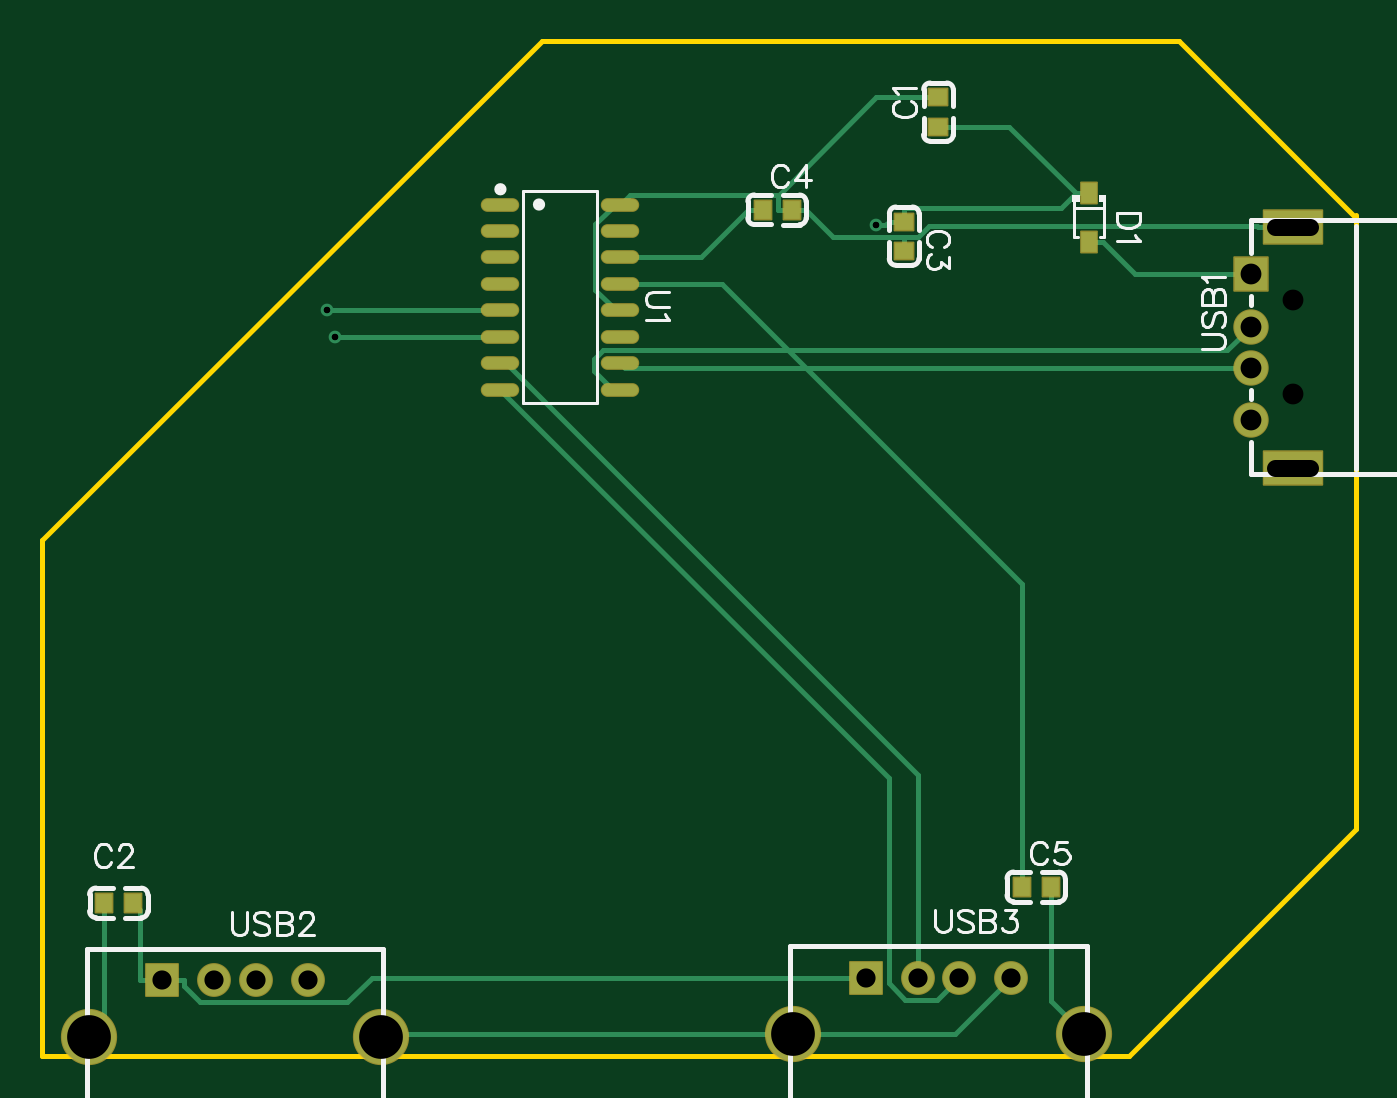
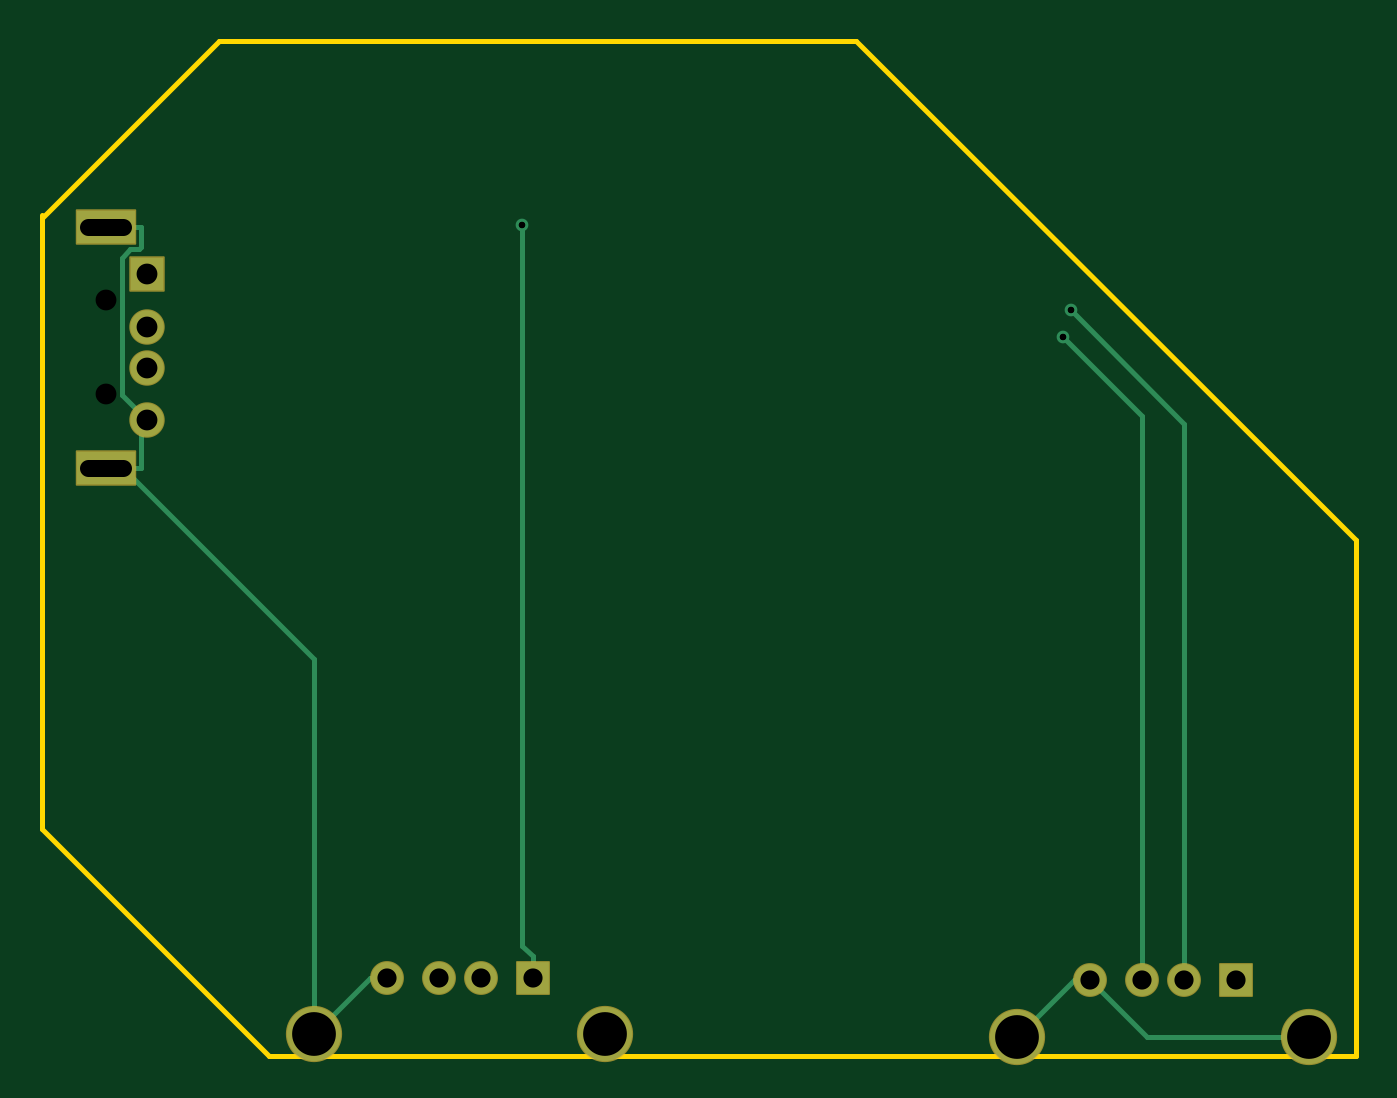
Circuit board: 10 layer files. Board 63.1 x 48.8 mm.
- drill: Drill_NPTH_Through.DRL (296 bytes)
- drill: Drill_PTH_Through.DRL (758 bytes)
- drill: Drill_PTH_Through_Via.DRL (310 bytes)
- outline: Gerber_BoardOutlineLayer.GKO (615 bytes)
- bottom_copper: Gerber_BottomLayer.GBL (2011 bytes)
- bottom_mask: Gerber_BottomSolderMaskLayer.GBS (1456 bytes)
- top_copper: Gerber_TopLayer.GTL (4584 bytes)
- paste: Gerber_TopPasteMaskLayer.GTP (1235 bytes)
- top_silk: Gerber_TopSilkscreenLayer.GTO (13624 bytes)
- top_mask: Gerber_TopSolderMaskLayer.GTS (2931 bytes)

=== drill: Drill_NPTH_Through.DRL ===
M48
METRIC,LZ,000.000
;FILE_FORMAT=3:3
;TYPE=NON_PLATED
;Layer: NPTH_Through
;EasyEDA v6.5.44, 2024-08-15 16:09:49
;6019c0ef6d974e658929918cbd89991a,14e18c81352b4cb09636949e9aeec340,10
;Gerber Generator version 0.2
;Holesize 1 = 1.000 mm
T01C1.000
%
G05
G90
T01
X068691Y074132
X068691Y069632
M30

=== drill: Drill_PTH_Through.DRL ===
M48
METRIC,LZ,000.000
;FILE_FORMAT=3:3
;TYPE=PLATED
;Layer: PTH_Through
;EasyEDA v6.5.44, 2024-08-15 16:09:49
;6019c0ef6d974e658929918cbd89991a,14e18c81352b4cb09636949e9aeec340,10
;Gerber Generator version 0.2
;Holesize 1 = 0.305 mm
T01C0.305
;Holesize 2 = 0.800 mm
T02C0.800
;Holesize 3 = 0.920 mm
T03C0.920
;Holesize 4 = 1.000 mm
T04C1.000
;Holesize 5 = 2.101 mm
T05C2.101
%
G05
G90
T01
X048680Y077748
X022342Y073660
X022699Y072390
T02
X069541Y066082G85X067841Y066082
X069541Y077682G85X067841Y077682
T03
X021407Y041487
X018907Y041487
X016907Y041487
X014407Y041487
X055189Y041614
X052689Y041614
X050689Y041614
X048189Y041614
T04
X066691Y075382
X066691Y072882
X066691Y070882
X066691Y068382
T05
X010907Y038777
X024907Y038777
X044689Y038904
X058689Y038904
M30

=== drill: Drill_PTH_Through_Via.DRL ===
M48
METRIC,LZ,000.000
;FILE_FORMAT=3:3
;TYPE=PLATED
;Layer: PTH_Through_Via
;EasyEDA v6.5.44, 2024-08-15 16:09:49
;6019c0ef6d974e658929918cbd89991a,14e18c81352b4cb09636949e9aeec340,10
;Gerber Generator version 0.2
;Holesize 1 = 0.305 mm
T01C0.305
%
G05
G90
T01
X048680Y077748
X022342Y073660
X022699Y072390
M30

=== outline: Gerber_BoardOutlineLayer.GKO ===
G04 Layer: BoardOutlineLayer*
G04 EasyEDA v6.5.44, 2024-08-15 16:09:49*
G04 6019c0ef6d974e658929918cbd89991a,14e18c81352b4cb09636949e9aeec340,10*
G04 Gerber Generator version 0.2*
G04 Scale: 100 percent, Rotated: No, Reflected: No *
G04 Dimensions in millimeters *
G04 leading zeros omitted , absolute positions ,4 integer and 5 decimal *
%FSLAX45Y45*%
%MOMM*%

%ADD10C,0.2540*%
D10*
X7175500Y6558917D02*
G01*
X7175500Y4876800D01*
X6083300Y3784600D01*
X863600Y3784600D01*
X863600Y6261100D01*
X3263900Y8661400D01*
X6324600Y8661400D01*
X7175500Y7810500D01*
X7175500Y6553200D02*
G01*
X7175500Y7823200D01*

%LPD*%
M02*

=== bottom_copper: Gerber_BottomLayer.GBL ===
G04 Layer: BottomLayer*
G04 EasyEDA v6.5.44, 2024-08-15 16:09:49*
G04 6019c0ef6d974e658929918cbd89991a,14e18c81352b4cb09636949e9aeec340,10*
G04 Gerber Generator version 0.2*
G04 Scale: 100 percent, Rotated: No, Reflected: No *
G04 Dimensions in millimeters *
G04 leading zeros omitted , absolute positions ,4 integer and 5 decimal *
%FSLAX45Y45*%
%MOMM*%

%ADD10C,0.2540*%
%ADD11R,2.8000X1.6000*%
%ADD12R,1.6000X1.6000*%
%ADD13C,1.6000*%
%ADD14C,2.6000*%
%ADD15C,1.5240*%
%ADD16R,1.5240X1.5240*%
%ADD17C,0.6096*%

%LPD*%
D10*
X2140686Y4148709D02*
G01*
X1869694Y3877716D01*
X1090701Y3877716D01*
X2140686Y4148709D02*
G01*
X2219706Y4148709D01*
X2490698Y3877716D01*
X6785127Y6608216D02*
G01*
X5868898Y5691987D01*
X5868898Y3890416D01*
X6785127Y6608216D02*
G01*
X6701129Y6608216D01*
X6869099Y6608216D02*
G01*
X6785127Y6608216D01*
X5518886Y4161409D02*
G01*
X5597906Y4161409D01*
X5868898Y3890416D01*
X6869099Y7768209D02*
G01*
X6701129Y7768209D01*
X6701129Y7768209D02*
G01*
X6701129Y7667650D01*
X6708520Y7660259D01*
X6749770Y7660259D01*
X6790994Y7619034D01*
X6790994Y6960108D01*
X6669100Y6838213D01*
X6669100Y6838213D02*
G01*
X6701129Y6806184D01*
X6701129Y6608216D01*
X4818888Y4161409D02*
G01*
X4818888Y4265574D01*
X4818888Y4265574D02*
G01*
X4867986Y4314672D01*
X4867986Y7774787D01*
X1690700Y4148709D02*
G01*
X1690700Y6822541D01*
X2234158Y7366000D01*
X1890699Y4148709D02*
G01*
X1890699Y6859828D01*
X2269870Y7239000D01*
D11*
G01*
X6869099Y6608190D03*
G01*
X6869099Y7768209D03*
D12*
G01*
X6669100Y7538186D03*
D13*
G01*
X6669100Y7288199D03*
G01*
X6669100Y7088200D03*
G01*
X6669100Y6838187D03*
D14*
G01*
X1090701Y3877690D03*
G01*
X2490698Y3877690D03*
D15*
G01*
X2140686Y4148683D03*
G01*
X1890699Y4148683D03*
G01*
X1690700Y4148683D03*
D16*
G01*
X1440687Y4148683D03*
D14*
G01*
X4468901Y3890390D03*
G01*
X5868898Y3890390D03*
D15*
G01*
X5518886Y4161383D03*
G01*
X5268899Y4161383D03*
G01*
X5068900Y4161383D03*
D16*
G01*
X4818888Y4161383D03*
D17*
G01*
X4867986Y7774787D03*
G01*
X2234158Y7366000D03*
G01*
X2269870Y7239000D03*
M02*

=== bottom_mask: Gerber_BottomSolderMaskLayer.GBS ===
G04 Layer: BottomSolderMaskLayer*
G04 EasyEDA v6.5.44, 2024-08-15 16:09:49*
G04 6019c0ef6d974e658929918cbd89991a,14e18c81352b4cb09636949e9aeec340,10*
G04 Gerber Generator version 0.2*
G04 Scale: 100 percent, Rotated: No, Reflected: No *
G04 Dimensions in millimeters *
G04 leading zeros omitted , absolute positions ,4 integer and 5 decimal *
%FSLAX45Y45*%
%MOMM*%

%AMMACRO1*4,1,8,-1.4211,-0.8508,-1.4508,-0.8208,-1.4508,0.8211,-1.4211,0.8508,1.4209,0.8508,1.4508,0.8211,1.4508,-0.8208,1.4209,-0.8508,-1.4211,-0.8508,0*%
%AMMACRO2*4,1,8,-0.8212,-0.8508,-0.8509,-0.8208,-0.8509,0.8211,-0.8212,0.8508,0.8209,0.8508,0.8509,0.8211,0.8509,-0.8208,0.8209,-0.8508,-0.8212,-0.8508,0*%
%AMMACRO3*4,1,8,-0.7831,-0.8128,-0.8128,-0.7828,-0.8128,0.7831,-0.7831,0.8128,0.7828,0.8128,0.8128,0.7831,0.8128,-0.7828,0.7828,-0.8128,-0.7831,-0.8128,0*%
%ADD10MACRO1*%
%ADD11MACRO2*%
%ADD12C,1.7016*%
%ADD13C,2.7016*%
%ADD14C,1.6256*%
%ADD15MACRO3*%

%LPD*%
D10*
G01*
X6869099Y6608203D03*
G01*
X6869099Y7768196D03*
D11*
G01*
X6669100Y7538199D03*
D12*
G01*
X6669100Y7288199D03*
G01*
X6669100Y7088200D03*
G01*
X6669100Y6838187D03*
D13*
G01*
X1090701Y3877690D03*
G01*
X2490698Y3877690D03*
D14*
G01*
X2140686Y4148683D03*
G01*
X1890699Y4148683D03*
G01*
X1690700Y4148683D03*
D15*
G01*
X1440688Y4148683D03*
D13*
G01*
X4468901Y3890390D03*
G01*
X5868898Y3890390D03*
D14*
G01*
X5518886Y4161383D03*
G01*
X5268899Y4161383D03*
G01*
X5068900Y4161383D03*
D15*
G01*
X4818888Y4161383D03*
M02*

=== top_copper: Gerber_TopLayer.GTL ===
G04 Layer: TopLayer*
G04 EasyEDA v6.5.44, 2024-08-15 16:09:49*
G04 6019c0ef6d974e658929918cbd89991a,14e18c81352b4cb09636949e9aeec340,10*
G04 Gerber Generator version 0.2*
G04 Scale: 100 percent, Rotated: No, Reflected: No *
G04 Dimensions in millimeters *
G04 leading zeros omitted , absolute positions ,4 integer and 5 decimal *
%FSLAX45Y45*%
%MOMM*%

%ADD10C,0.2540*%
%ADD11R,0.9000X0.8000*%
%ADD12R,0.8000X0.9000*%
%ADD13R,0.7500X1.0000*%
%ADD14O,1.7450054X0.5599938*%
%ADD15R,2.8000X1.6000*%
%ADD16R,1.6000X1.6000*%
%ADD17C,1.6000*%
%ADD18C,2.6000*%
%ADD19C,1.5240*%
%ADD20R,1.5240X1.5240*%
%ADD21C,0.6096*%

%LPD*%
D10*
X1090698Y3877716D02*
G01*
X1161897Y3948915D01*
X1161897Y4521200D01*
X4468901Y3890416D02*
G01*
X2503398Y3890416D01*
X2490698Y3877716D01*
X4396231Y7916570D02*
G01*
X4396231Y7848600D01*
X3640048Y7874000D02*
G01*
X3687749Y7921701D01*
X4391101Y7921701D01*
X4396231Y7916570D01*
X5168900Y8388502D02*
G01*
X4868163Y8388502D01*
X4396231Y7916570D01*
X4532172Y7848600D02*
G01*
X4664532Y7716240D01*
X4892268Y7716240D01*
X4895595Y7719568D01*
X5003800Y7719568D01*
X3640048Y7874000D02*
G01*
X3616197Y7874000D01*
X3521963Y7779765D01*
X3521963Y7464552D01*
X3620515Y7366000D01*
X3640048Y7366000D01*
X4464202Y7848600D02*
G01*
X4532172Y7848600D01*
X4430217Y7848600D02*
G01*
X4464202Y7848600D01*
X4430217Y7848600D02*
G01*
X4396231Y7848600D01*
X5518886Y4161409D02*
G01*
X5247893Y3890416D01*
X4468901Y3890416D01*
X5003800Y7651597D02*
G01*
X5003800Y7719568D01*
X6869099Y7768209D02*
G01*
X6701129Y7768209D01*
X6701129Y7768209D02*
G01*
X6697979Y7771358D01*
X5123561Y7771358D01*
X5071770Y7719568D01*
X5003800Y7719568D01*
X5868901Y3890416D02*
G01*
X5708802Y4050515D01*
X5708802Y4597400D01*
X5003800Y7791602D02*
G01*
X4930825Y7791602D01*
X4867986Y7774787D02*
G01*
X4914011Y7774787D01*
X4930825Y7791602D01*
X5003800Y7791602D02*
G01*
X5003800Y7859572D01*
X5003800Y7859572D02*
G01*
X5759145Y7859572D01*
X5827344Y7927771D01*
X5892800Y7927771D02*
G01*
X5827344Y7927771D01*
X5827344Y7927771D02*
G01*
X5506618Y8248497D01*
X5168900Y8248497D01*
X1440687Y4148709D02*
G01*
X1336522Y4148709D01*
X1336520Y4148709D02*
G01*
X1336520Y4486582D01*
X1301902Y4521200D01*
X1492783Y4148709D02*
G01*
X1440687Y4148709D01*
X1492783Y4148709D02*
G01*
X1544853Y4148709D01*
X4818888Y4161409D02*
G01*
X2449601Y4161409D01*
X2330678Y4042486D01*
X1625041Y4042486D01*
X1544853Y4122673D01*
X1544853Y4148709D01*
X4324197Y7848600D02*
G01*
X4256227Y7848600D01*
X3640048Y7620000D02*
G01*
X4027627Y7620000D01*
X4256227Y7848600D01*
X5892800Y7693253D02*
G01*
X5958255Y7693253D01*
X6669100Y7538212D02*
G01*
X6113297Y7538212D01*
X5958255Y7693253D01*
X3065551Y7366000D02*
G01*
X2234158Y7366000D01*
X2269870Y7239000D02*
G01*
X3065551Y7239000D01*
X5068900Y4161409D02*
G01*
X5068900Y5135727D01*
X3092627Y7112000D01*
X3065551Y7112000D01*
X5268899Y4161409D02*
G01*
X5163235Y4055745D01*
X5010531Y4055745D01*
X4929504Y4136770D01*
X4929504Y5121046D01*
X3065551Y6985000D01*
X6669100Y7088225D02*
G01*
X3663822Y7088225D01*
X3640048Y7112000D01*
X6669100Y7288225D02*
G01*
X6556375Y7175500D01*
X3557041Y7175500D01*
X3513531Y7131989D01*
X3513531Y7075652D01*
X3604183Y6985000D01*
X3640048Y6985000D01*
X3640048Y7493000D02*
G01*
X4127500Y7493000D01*
X5568797Y6051702D01*
X5568797Y4597400D01*
D11*
G01*
X5168900Y8388502D03*
G01*
X5168900Y8248497D03*
D12*
G01*
X1161897Y4521200D03*
G01*
X1301902Y4521200D03*
D11*
G01*
X5003800Y7651597D03*
G01*
X5003800Y7791602D03*
D12*
G01*
X4464202Y7848600D03*
G01*
X4324197Y7848600D03*
G01*
X5708802Y4597400D03*
G01*
X5568797Y4597400D03*
D13*
G01*
X5892800Y7693253D03*
G01*
X5892800Y7927746D03*
D14*
G01*
X3065551Y7874000D03*
G01*
X3065551Y7747000D03*
G01*
X3065551Y7620000D03*
G01*
X3065551Y7493000D03*
G01*
X3065551Y7366000D03*
G01*
X3065551Y7239000D03*
G01*
X3065551Y7112000D03*
G01*
X3065551Y6985000D03*
G01*
X3640048Y7874000D03*
G01*
X3640048Y7747000D03*
G01*
X3640048Y7620000D03*
G01*
X3640048Y7493000D03*
G01*
X3640048Y7366000D03*
G01*
X3640048Y7239000D03*
G01*
X3640048Y7112000D03*
G01*
X3640048Y6985000D03*
D15*
G01*
X6869099Y6608190D03*
G01*
X6869099Y7768209D03*
D16*
G01*
X6669100Y7538186D03*
D17*
G01*
X6669100Y7288199D03*
G01*
X6669100Y7088200D03*
G01*
X6669100Y6838187D03*
D18*
G01*
X1090701Y3877690D03*
G01*
X2490698Y3877690D03*
D19*
G01*
X2140686Y4148683D03*
G01*
X1890699Y4148683D03*
G01*
X1690700Y4148683D03*
D20*
G01*
X1440687Y4148683D03*
D18*
G01*
X4468901Y3890390D03*
G01*
X5868898Y3890390D03*
D19*
G01*
X5518886Y4161383D03*
G01*
X5268899Y4161383D03*
G01*
X5068900Y4161383D03*
D20*
G01*
X4818888Y4161383D03*
D21*
G01*
X4867986Y7774787D03*
G01*
X2234158Y7366000D03*
G01*
X2269870Y7239000D03*
M02*

=== paste: Gerber_TopPasteMaskLayer.GTP ===
G04 Layer: TopPasteMaskLayer*
G04 EasyEDA v6.5.44, 2024-08-15 16:09:49*
G04 6019c0ef6d974e658929918cbd89991a,14e18c81352b4cb09636949e9aeec340,10*
G04 Gerber Generator version 0.2*
G04 Scale: 100 percent, Rotated: No, Reflected: No *
G04 Dimensions in millimeters *
G04 leading zeros omitted , absolute positions ,4 integer and 5 decimal *
%FSLAX45Y45*%
%MOMM*%

%ADD10R,0.9000X0.8000*%
%ADD11R,0.8000X0.9000*%
%ADD12R,0.7500X1.0000*%
%ADD13O,1.7450054X0.5599938*%

%LPD*%
D10*
G01*
X5168900Y8388502D03*
G01*
X5168900Y8248497D03*
D11*
G01*
X1161897Y4521200D03*
G01*
X1301902Y4521200D03*
D10*
G01*
X5003800Y7651597D03*
G01*
X5003800Y7791602D03*
D11*
G01*
X4464202Y7848600D03*
G01*
X4324197Y7848600D03*
G01*
X5708802Y4597400D03*
G01*
X5568797Y4597400D03*
D12*
G01*
X5892800Y7693253D03*
G01*
X5892800Y7927746D03*
D13*
G01*
X3065551Y7874000D03*
G01*
X3065551Y7747000D03*
G01*
X3065551Y7620000D03*
G01*
X3065551Y7493000D03*
G01*
X3065551Y7366000D03*
G01*
X3065551Y7239000D03*
G01*
X3065551Y7112000D03*
G01*
X3065551Y6985000D03*
G01*
X3640048Y7874000D03*
G01*
X3640048Y7747000D03*
G01*
X3640048Y7620000D03*
G01*
X3640048Y7493000D03*
G01*
X3640048Y7366000D03*
G01*
X3640048Y7239000D03*
G01*
X3640048Y7112000D03*
G01*
X3640048Y6985000D03*
M02*

=== top_silk: Gerber_TopSilkscreenLayer.GTO (13624 bytes, source omitted) ===
=== top_mask: Gerber_TopSolderMaskLayer.GTS ===
G04 Layer: TopSolderMaskLayer*
G04 EasyEDA v6.5.44, 2024-08-15 16:09:49*
G04 6019c0ef6d974e658929918cbd89991a,14e18c81352b4cb09636949e9aeec340,10*
G04 Gerber Generator version 0.2*
G04 Scale: 100 percent, Rotated: No, Reflected: No *
G04 Dimensions in millimeters *
G04 leading zeros omitted , absolute positions ,4 integer and 5 decimal *
%FSLAX45Y45*%
%MOMM*%

%AMMACRO1*4,1,8,-0.4712,-0.4508,-0.5009,-0.4209,-0.5009,0.4211,-0.4712,0.4508,0.4709,0.4508,0.5009,0.4211,0.5009,-0.4209,0.4709,-0.4508,-0.4712,-0.4508,0*%
%AMMACRO2*4,1,8,-0.4211,-0.5009,-0.4508,-0.4709,-0.4508,0.4712,-0.4211,0.5009,0.4209,0.5009,0.4508,0.4712,0.4508,-0.4709,0.4209,-0.5009,-0.4211,-0.5009,0*%
%AMMACRO3*4,1,8,-0.4211,-0.5009,-0.4509,-0.4709,-0.4509,0.4712,-0.4211,0.5009,0.4209,0.5009,0.4509,0.4712,0.4509,-0.4709,0.4209,-0.5009,-0.4211,-0.5009,0*%
%AMMACRO4*4,1,8,-0.396,-0.5508,-0.4257,-0.5208,-0.4257,0.5211,-0.396,0.5508,0.3957,0.5508,0.4257,0.5211,0.4257,-0.5208,0.3957,-0.5508,-0.396,-0.5508,0*%
%AMMACRO5*4,1,8,-1.4211,-0.8508,-1.4508,-0.8208,-1.4508,0.8211,-1.4211,0.8508,1.4209,0.8508,1.4508,0.8211,1.4508,-0.8208,1.4209,-0.8508,-1.4211,-0.8508,0*%
%AMMACRO6*4,1,8,-0.8212,-0.8508,-0.8509,-0.8208,-0.8509,0.8211,-0.8212,0.8508,0.8209,0.8508,0.8509,0.8211,0.8509,-0.8208,0.8209,-0.8508,-0.8212,-0.8508,0*%
%AMMACRO7*4,1,8,-0.7831,-0.8128,-0.8128,-0.7828,-0.8128,0.7831,-0.7831,0.8128,0.7828,0.8128,0.8128,0.7831,0.8128,-0.7828,0.7828,-0.8128,-0.7831,-0.8128,0*%
%ADD10MACRO1*%
%ADD11MACRO2*%
%ADD12MACRO3*%
%ADD13MACRO4*%
%ADD14O,1.8466053999999998X0.6615938*%
%ADD15MACRO5*%
%ADD16MACRO6*%
%ADD17C,1.7016*%
%ADD18C,2.7016*%
%ADD19C,1.6256*%
%ADD20MACRO7*%

%LPD*%
D10*
G01*
X5168900Y8388502D03*
G01*
X5168900Y8248497D03*
D11*
G01*
X1161897Y4521200D03*
G01*
X1301902Y4521200D03*
D10*
G01*
X5003800Y7651597D03*
G01*
X5003800Y7791602D03*
D12*
G01*
X4464202Y7848600D03*
G01*
X4324197Y7848600D03*
G01*
X5708802Y4597400D03*
G01*
X5568797Y4597400D03*
D13*
G01*
X5892800Y7693240D03*
G01*
X5892800Y7927759D03*
D14*
G01*
X3065551Y7874000D03*
G01*
X3065551Y7747000D03*
G01*
X3065551Y7620000D03*
G01*
X3065551Y7493000D03*
G01*
X3065551Y7366000D03*
G01*
X3065551Y7239000D03*
G01*
X3065551Y7112000D03*
G01*
X3065551Y6985000D03*
G01*
X3640048Y7874000D03*
G01*
X3640048Y7747000D03*
G01*
X3640048Y7620000D03*
G01*
X3640048Y7493000D03*
G01*
X3640048Y7366000D03*
G01*
X3640048Y7239000D03*
G01*
X3640048Y7112000D03*
G01*
X3640048Y6985000D03*
D15*
G01*
X6869099Y6608203D03*
G01*
X6869099Y7768196D03*
D16*
G01*
X6669100Y7538199D03*
D17*
G01*
X6669100Y7288199D03*
G01*
X6669100Y7088200D03*
G01*
X6669100Y6838187D03*
D18*
G01*
X1090701Y3877690D03*
G01*
X2490698Y3877690D03*
D19*
G01*
X2140686Y4148683D03*
G01*
X1890699Y4148683D03*
G01*
X1690700Y4148683D03*
D20*
G01*
X1440688Y4148683D03*
D18*
G01*
X4468901Y3890390D03*
G01*
X5868898Y3890390D03*
D19*
G01*
X5518886Y4161383D03*
G01*
X5268899Y4161383D03*
G01*
X5068900Y4161383D03*
D20*
G01*
X4818888Y4161383D03*
M02*

